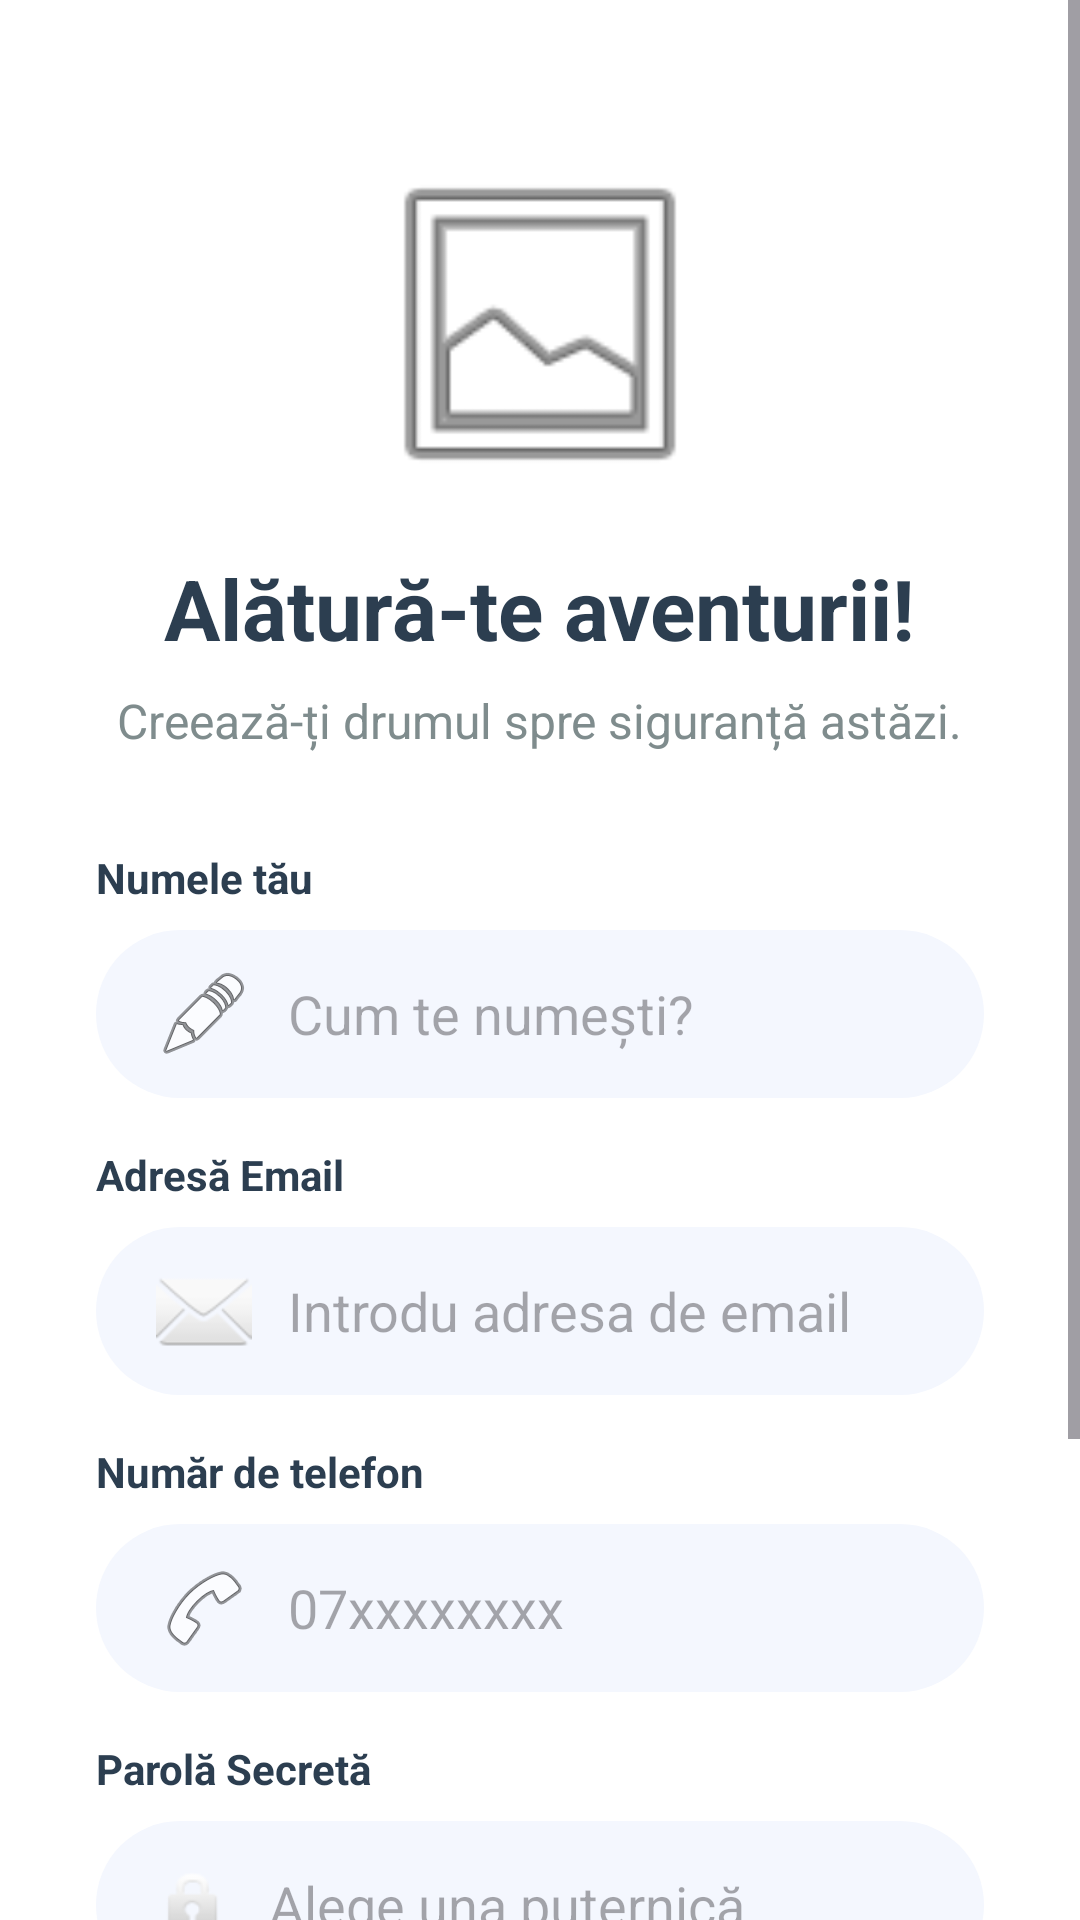

Here is an Android app screen rendered from its layout file. Give the layout XML and the strings, colors and styles it references.
<!-- AndroidManifest.xml: application theme Theme.Future_Minds -->
<!-- res/layout/activity_register.xml -->
<?xml version="1.0" encoding="utf-8"?>
<ScrollView xmlns:android="http://schemas.android.com/apk/res/android"
    xmlns:app="http://schemas.android.com/apk/res-auto"
    android:layout_width="match_parent"
    android:layout_height="match_parent"
    android:background="@color/white"
    android:fillViewport="true">

    <androidx.constraintlayout.widget.ConstraintLayout
        android:layout_width="match_parent"
        android:layout_height="wrap_content"
        android:padding="32dp">

        <ImageView
            android:id="@+id/iv_signup_hero"
            android:layout_width="120dp"
            android:layout_height="120dp"
            android:layout_marginTop="16dp"
            android:src="@android:drawable/ic_menu_gallery"
            app:layout_constraintEnd_toEndOf="parent"
            app:layout_constraintStart_toStartOf="parent"
            app:layout_constraintTop_toTopOf="parent" />

        <TextView
            android:id="@+id/tv_signup_title"
            android:layout_width="wrap_content"
            android:layout_height="wrap_content"
            android:layout_marginTop="16dp"
            android:text="@string/join_adventure"
            android:textColor="@color/text_dark"
            android:textSize="28sp"
            android:textStyle="bold"
            app:layout_constraintEnd_toEndOf="parent"
            app:layout_constraintStart_toStartOf="parent"
            app:layout_constraintTop_toBottomOf="@id/iv_signup_hero" />

        <TextView
            android:id="@+id/tv_signup_subtitle"
            android:layout_width="wrap_content"
            android:layout_height="wrap_content"
            android:layout_marginTop="8dp"
            android:text="@string/create_safety_path"
            android:textColor="@color/text_gray"
            android:textSize="16sp"
            app:layout_constraintEnd_toEndOf="parent"
            app:layout_constraintStart_toStartOf="parent"
            app:layout_constraintTop_toBottomOf="@id/tv_signup_title" />

        
        <TextView
            android:id="@+id/label_name"
            android:layout_width="wrap_content"
            android:layout_height="wrap_content"
            android:layout_marginTop="32dp"
            android:text="@string/your_name"
            android:textColor="@color/text_dark"
            android:textStyle="bold"
            app:layout_constraintStart_toStartOf="parent"
            app:layout_constraintTop_toBottomOf="@id/tv_signup_subtitle" />

        <EditText
            android:id="@+id/et_register_username"
            android:layout_width="match_parent"
            android:layout_height="56dp"
            android:layout_marginTop="8dp"
            android:background="@drawable/bg_rounded_input"
            android:drawableStart="@android:drawable/ic_menu_edit"
            android:drawablePadding="12dp"
            android:hint="@string/name_hint"
            android:inputType="textPersonName"
            android:paddingHorizontal="20dp"
            app:layout_constraintTop_toBottomOf="@id/label_name" />

        
        <TextView
            android:id="@+id/label_email"
            android:layout_width="wrap_content"
            android:layout_height="wrap_content"
            android:layout_marginTop="16dp"
            android:text="@string/email_address"
            android:textColor="@color/text_dark"
            android:textStyle="bold"
            app:layout_constraintStart_toStartOf="parent"
            app:layout_constraintTop_toBottomOf="@id/et_register_username" />

        <EditText
            android:id="@+id/et_register_email"
            android:layout_width="match_parent"
            android:layout_height="56dp"
            android:layout_marginTop="8dp"
            android:background="@drawable/bg_rounded_input"
            android:drawableStart="@android:drawable/ic_dialog_email"
            android:drawablePadding="12dp"
            android:hint="@string/enter_email"
            android:inputType="textEmailAddress"
            android:paddingHorizontal="20dp"
            app:layout_constraintTop_toBottomOf="@id/label_email" />

        
        <TextView
            android:id="@+id/label_phone"
            android:layout_width="wrap_content"
            android:layout_height="wrap_content"
            android:layout_marginTop="16dp"
            android:text="@string/phone_number"
            android:textColor="@color/text_dark"
            android:textStyle="bold"
            app:layout_constraintStart_toStartOf="parent"
            app:layout_constraintTop_toBottomOf="@id/et_register_email" />

        <EditText
            android:id="@+id/et_register_phone"
            android:layout_width="match_parent"
            android:layout_height="56dp"
            android:layout_marginTop="8dp"
            android:background="@drawable/bg_rounded_input"
            android:drawableStart="@android:drawable/ic_menu_call"
            android:drawablePadding="12dp"
            android:hint="07xxxxxxxx"
            android:inputType="phone"
            android:paddingHorizontal="20dp"
            app:layout_constraintTop_toBottomOf="@id/label_phone" />

        
        <TextView
            android:id="@+id/label_password"
            android:layout_width="wrap_content"
            android:layout_height="wrap_content"
            android:layout_marginTop="16dp"
            android:text="@string/secret_password"
            android:textColor="@color/text_dark"
            android:textStyle="bold"
            app:layout_constraintStart_toStartOf="parent"
            app:layout_constraintTop_toBottomOf="@id/et_register_phone" />

        <EditText
            android:id="@+id/et_register_password"
            android:layout_width="match_parent"
            android:layout_height="56dp"
            android:layout_marginTop="8dp"
            android:background="@drawable/bg_rounded_input"
            android:drawableStart="@android:drawable/ic_lock_idle_lock"
            android:drawablePadding="12dp"
            android:hint="@string/password_hint"
            android:inputType="textPassword"
            android:paddingHorizontal="20dp"
            app:layout_constraintTop_toBottomOf="@id/label_password" />

        <Button
            android:id="@+id/btn_do_register"
            android:layout_width="match_parent"
            android:layout_height="60dp"
            android:layout_marginTop="32dp"
            android:background="@drawable/bg_primary_button"
            android:text="@string/sign_up"
            android:textAllCaps="false"
            android:textColor="@color/white"
            android:textSize="18sp"
            android:textStyle="bold"
            app:backgroundTint="@null"
            app:layout_constraintTop_toBottomOf="@id/et_register_password" />

        <TextView
            android:id="@+id/btn_back_to_login_from_reg"
            android:layout_width="wrap_content"
            android:layout_height="wrap_content"
            android:layout_marginTop="24dp"
            android:layout_marginBottom="24dp"
            android:text="@string/already_part_team"
            android:textColor="@color/text_gray"
            android:textStyle="bold"
            app:layout_constraintBottom_toBottomOf="parent"
            app:layout_constraintEnd_toEndOf="parent"
            app:layout_constraintStart_toStartOf="parent"
            app:layout_constraintTop_toBottomOf="@id/btn_do_register" />

    </androidx.constraintlayout.widget.ConstraintLayout>
</ScrollView>
<!-- resources referenced by this layout -->
<resources>
  <color name="text_dark">#2C3E50</color>
  <color name="text_gray">#7F8C8D</color>
  <color name="white">#FFFFFFFF</color>
  <!-- drawable bg_primary_button (drawable) -->
  <?xml version="1.0" encoding="utf-8"?>
  <ripple xmlns:android="http://schemas.android.com/apk/res/android"
      android:color="#40FFFFFF">
      <item>
          <shape android:shape="rectangle">
              <solid android:color="@color/primary_blue" />
              <corners android:radius="30dp" />
          </shape>
      </item>
  </ripple>
  <!-- drawable bg_rounded_input (drawable) -->
  <?xml version="1.0" encoding="utf-8"?>
  <shape xmlns:android="http://schemas.android.com/apk/res/android">
      <solid android:color="@color/input_bg" />
      <corners android:radius="30dp" />
  </shape>
  <string name="already_part_team">Ești deja parte din echipă? Autentifică-te</string>
  <string name="create_safety_path">Creează-ți drumul spre siguranță astăzi.</string>
  <string name="email_address">Adresă Email</string>
  <string name="enter_email">Introdu adresa de email</string>
  <string name="join_adventure">Alătură-te aventurii!</string>
  <string name="name_hint">Cum te numești?</string>
  <string name="password_hint">Alege una puternică</string>
  <string name="phone_number">Număr de telefon</string>
  <string name="secret_password">Parolă Secretă</string>
  <string name="sign_up">Înscrie-te</string>
  <string name="your_name">Numele tău</string>
  <style name="Theme.Future_Minds" parent="Base.Theme.Future_Minds" />
  <color name="primary_blue">#005CA9</color>
  <color name="input_bg">#F4F7FE</color>
  <style name="Base.Theme.Future_Minds" parent="Theme.Material3.DayNight.NoActionBar">
          
          
      </style>
</resources>
